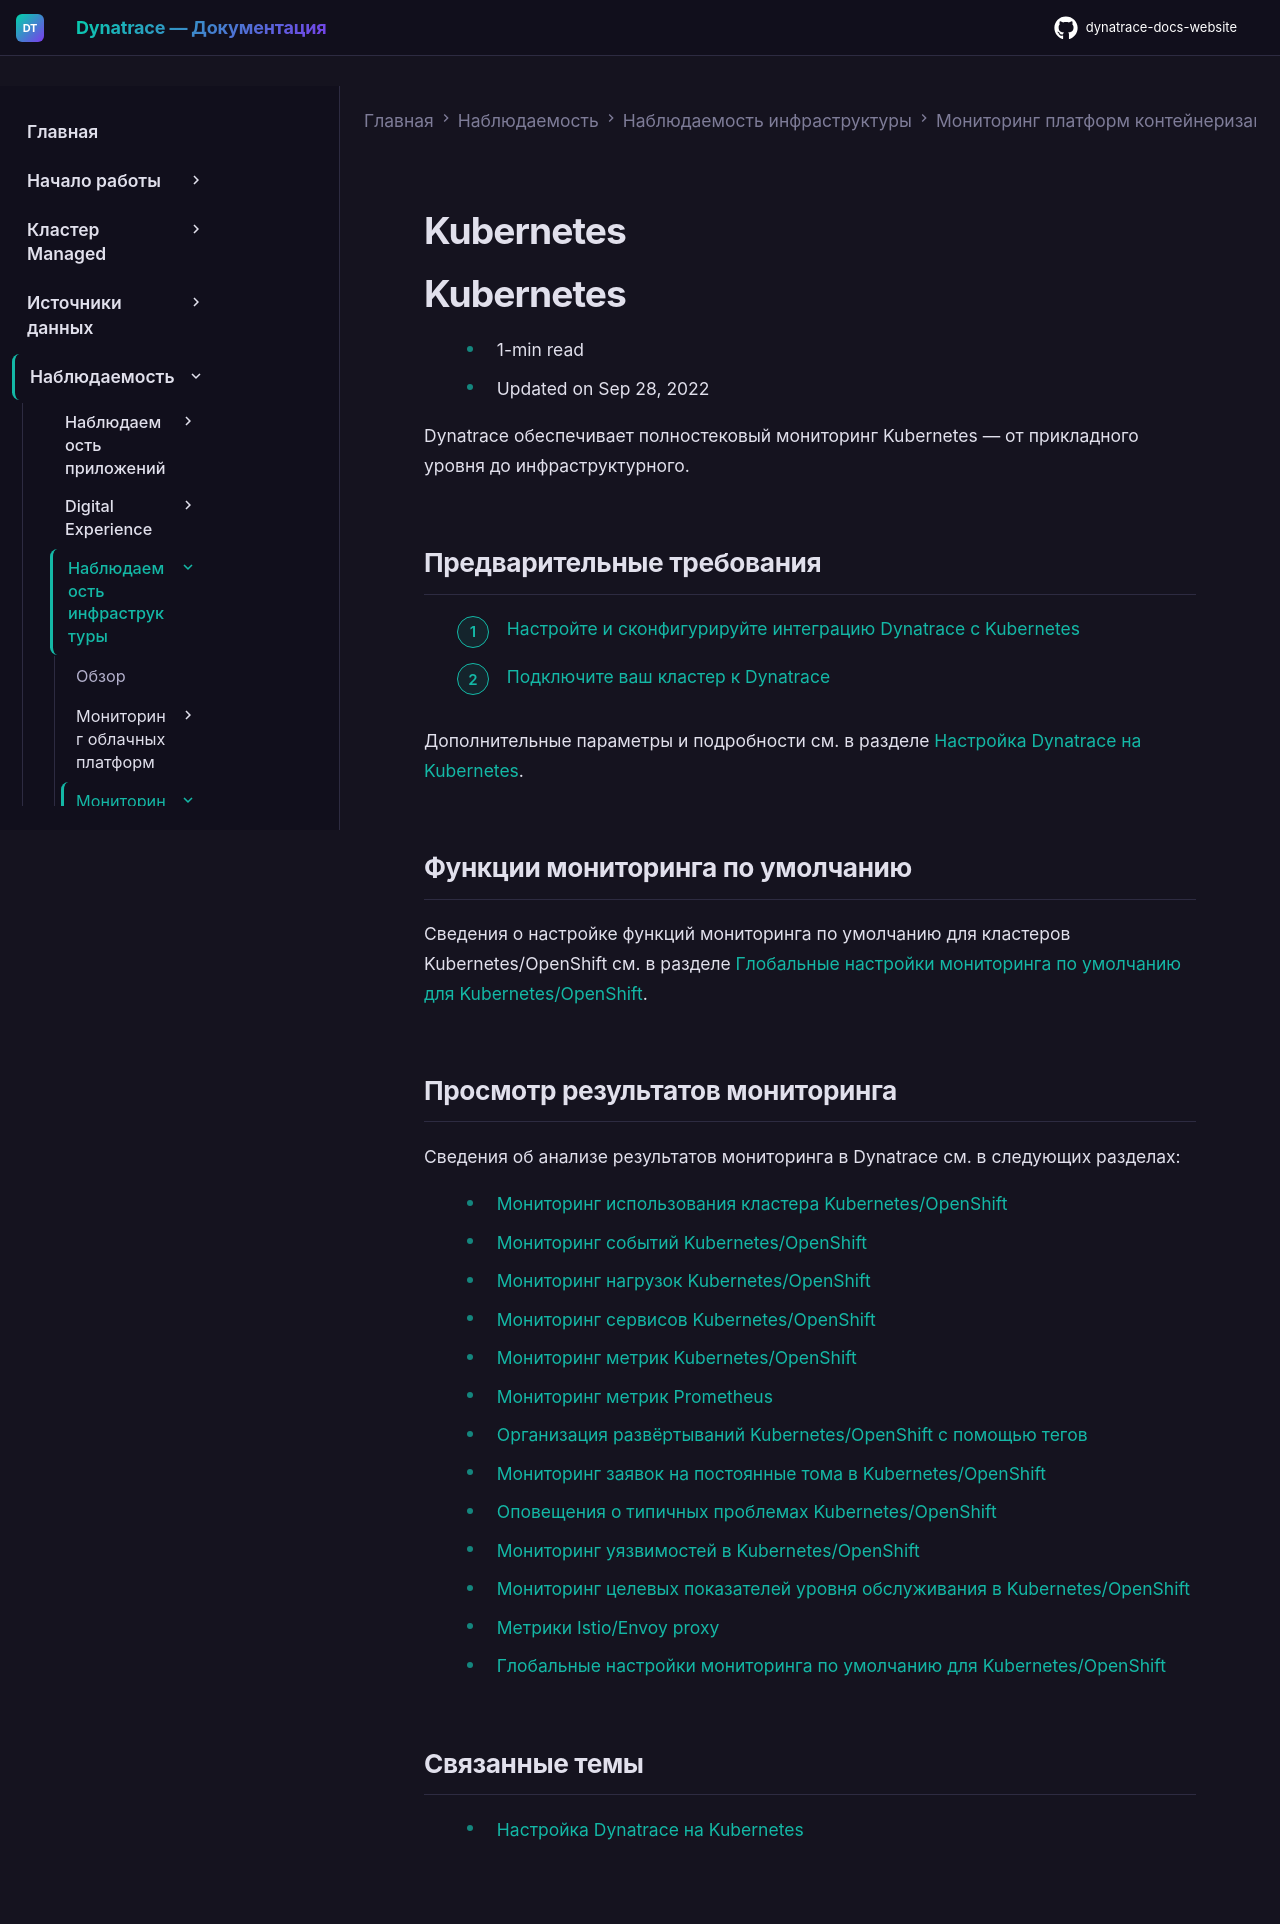

repository: Yerkebulan-Ardabayev/dynatrace-docs-website · page: managed-ru/observe/infrastructure-observability/container-platform-monitoring/kubernetes-monitoring/index.html · generator: mkdocs

---
title: Kubernetes
source: https://docs.dynatrace.com/managed/observe/infrastructure-observability/container-platform-monitoring/kubernetes-monitoring
scraped: 2026-05-12T11:38:07.854066
---

# Kubernetes

# Kubernetes

* 1-min read
* Updated on Sep 28, 2022

Dynatrace обеспечивает полностековый мониторинг Kubernetes — от прикладного уровня до инфраструктурного.

## Предварительные требования

1. [Настройте и сконфигурируйте интеграцию Dynatrace с Kubernetes](/managed/ingest-from/setup-on-k8s/deployment "Deploy Dynatrace Operator on Kubernetes")
2. [Подключите ваш кластер к Dynatrace](/managed/ingest-from/setup-on-k8s/guides/deployment-and-configuration/monitoring-and-instrumentation/k8s-api-monitoring "Monitor the Kubernetes API using Dynatrace")

Дополнительные параметры и подробности см. в разделе [Настройка Dynatrace на Kubernetes](/managed/ingest-from/setup-on-k8s "Ways to deploy and configure Dynatrace on Kubernetes").

## Функции мониторинга по умолчанию

Сведения о настройке функций мониторинга по умолчанию для кластеров Kubernetes/OpenShift см. в разделе [Глобальные настройки мониторинга по умолчанию для Kubernetes/OpenShift](/managed/observe/infrastructure-observability/container-platform-monitoring/kubernetes-monitoring/default-monitoring-settings "Configure default monitoring settings for all new Kubernetes/OpenShift clusters in your environment.").

## Просмотр результатов мониторинга

Сведения об анализе результатов мониторинга в Dynatrace см. в следующих разделах:

* [Мониторинг использования кластера Kubernetes/OpenShift](/managed/observe/infrastructure-observability/container-platform-monitoring/kubernetes-monitoring/monitor-cluster-utilization-kubernetes "Monitor the health and utilization of your Kubernetes/OpenShift cluster resources.")
* [Мониторинг событий Kubernetes/OpenShift](/managed/observe/infrastructure-observability/container-platform-monitoring/kubernetes-monitoring/monitor-events-kubernetes "Extend visibility into Kubernetes/OpenShift events.")
* [Мониторинг нагрузок Kubernetes/OpenShift](/managed/observe/infrastructure-observability/container-platform-monitoring/kubernetes-monitoring/monitor-workloads-kubernetes "Enable Kubernetes/OpenShift workloads integration for Dynatrace monitoring.")
* [Мониторинг сервисов Kubernetes/OpenShift](/managed/observe/infrastructure-observability/container-platform-monitoring/kubernetes-monitoring/monitor-services-kubernetes "Enable Kubernetes/OpenShift service integration for Dynatrace monitoring.")
* [Мониторинг метрик Kubernetes/OpenShift](/managed/observe/infrastructure-observability/container-platform-monitoring/kubernetes-monitoring/monitor-metrics-kubernetes "Available metrics for monitoring Kubernetes/OpenShift clusters")
* [Мониторинг метрик Prometheus](/managed/observe/infrastructure-observability/container-platform-monitoring/kubernetes-monitoring/monitor-prometheus-metrics "Metric ingestion from Prometheus endpoints in Kubernetes, metrics alerts, and monitoring consumption.")
* [Организация развёртываний Kubernetes/OpenShift с помощью тегов](/managed/observe/infrastructure-observability/container-platform-monitoring/kubernetes-monitoring/leverage-tags-defined-in-kubernetes-deployments "Organize and filter your monitored applications by importing labels and annotations from your Kubernetes/OpenShift environment.")
* [Мониторинг заявок на постоянные тома в Kubernetes/OpenShift](/managed/observe/infrastructure-observability/container-platform-monitoring/kubernetes-monitoring/monitor-pvc-metrics "Enable Kubernetes/OpenShift monitoring for persistent volume claims metrics.")
* [Оповещения о типичных проблемах Kubernetes/OpenShift](/managed/observe/infrastructure-observability/container-platform-monitoring/kubernetes-monitoring/alert-on-kubernetes-issues "Configure alerts at a Kubernetes/OpenShift cluster, node, namespace, or workload level.")
* [Мониторинг уязвимостей в Kubernetes/OpenShift](/managed/observe/infrastructure-observability/container-platform-monitoring/kubernetes-monitoring/monitor-vulnerabilities-kubernetes "Keep track of vulnerabilities in Kubernetes/OpenShift.")
* [Мониторинг целевых показателей уровня обслуживания в Kubernetes/OpenShift](/managed/observe/infrastructure-observability/container-platform-monitoring/kubernetes-monitoring/monitor-slos-kubernetes "Keep track of SLOs for Kubernetes/OpenShift.")
* [Метрики Istio/Envoy proxy](/managed/observe/infrastructure-observability/container-platform-monitoring/kubernetes-monitoring/monitor-istio-metrics "Istio metric ingestion and topology detection")
* [Глобальные настройки мониторинга по умолчанию для Kubernetes/OpenShift](/managed/observe/infrastructure-observability/container-platform-monitoring/kubernetes-monitoring/default-monitoring-settings "Configure default monitoring settings for all new Kubernetes/OpenShift clusters in your environment.")

## Связанные темы

* [Настройка Dynatrace на Kubernetes](/managed/ingest-from/setup-on-k8s "Ways to deploy and configure Dynatrace on Kubernetes")
